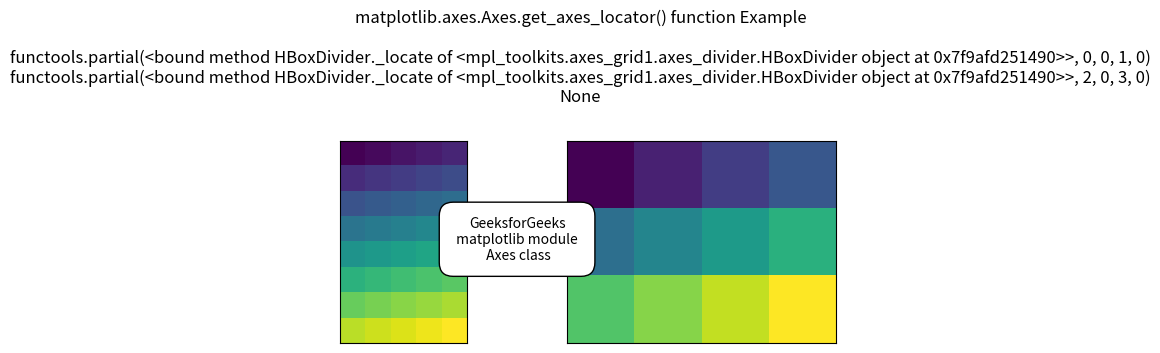

This chart was generated by the following Python code:
# Implementation of matplotlib function
import numpy as np
import matplotlib.pyplot as plt
from mpl_toolkits.axes_grid1.axes_divider import HBoxDivider
import mpl_toolkits.axes_grid1.axes_size as Size

arr1 = np.arange(40).reshape((8, 5))
arr2 = np.arange(12).reshape((3, 4))

fig, (ax1, ax2) = plt.subplots(1, 2)
ax1.imshow(arr1)
ax2.imshow(arr2)

rect = 111
pad = 1
for ax in [ax1, ax2]:
	ax.locator_params(nbins = 1)
	ax.xaxis.set_visible(False)
	ax.yaxis.set_visible(False)

h1, v1 = Size.AxesX(ax1), Size.AxesY(ax1)
h2, v2 = Size.AxesX(ax2), Size.AxesY(ax2)

pad_v = Size.Scaled(1)
pad_h = Size.Fixed(pad)

my_divider = HBoxDivider(fig, rect,
						horizontal =[h1, pad_h, h2],
						vertical =[v1, pad_v, v2])

ax1.set_axes_locator(my_divider.new_locator(0))
ax2.set_axes_locator(my_divider.new_locator(2))

ax3 = plt.axes([0.4, 0.5, 0.001, 0.001], frameon = False)
ax3.xaxis.set_visible(False)
ax3.yaxis.set_visible(False)
ax3.annotate("GeeksforGeeks\n matplotlib module \n Axes class",
			(1, 0.5),
			xycoords ="axes fraction",
			va ="center", ha ="center",
			bbox = dict(boxstyle ="round, pad = 1", fc ="w"))

w1 = ax1.get_axes_locator()
w2 = ax2.get_axes_locator()
w3 = ax3.get_axes_locator()


fig.suptitle('matplotlib.axes.Axes.get_axes_locator() function Example\n\n'+str(w1)+'\n'+str(w2)+'\n'+str(w3)+'\n\n\n\n')
plt.show()
